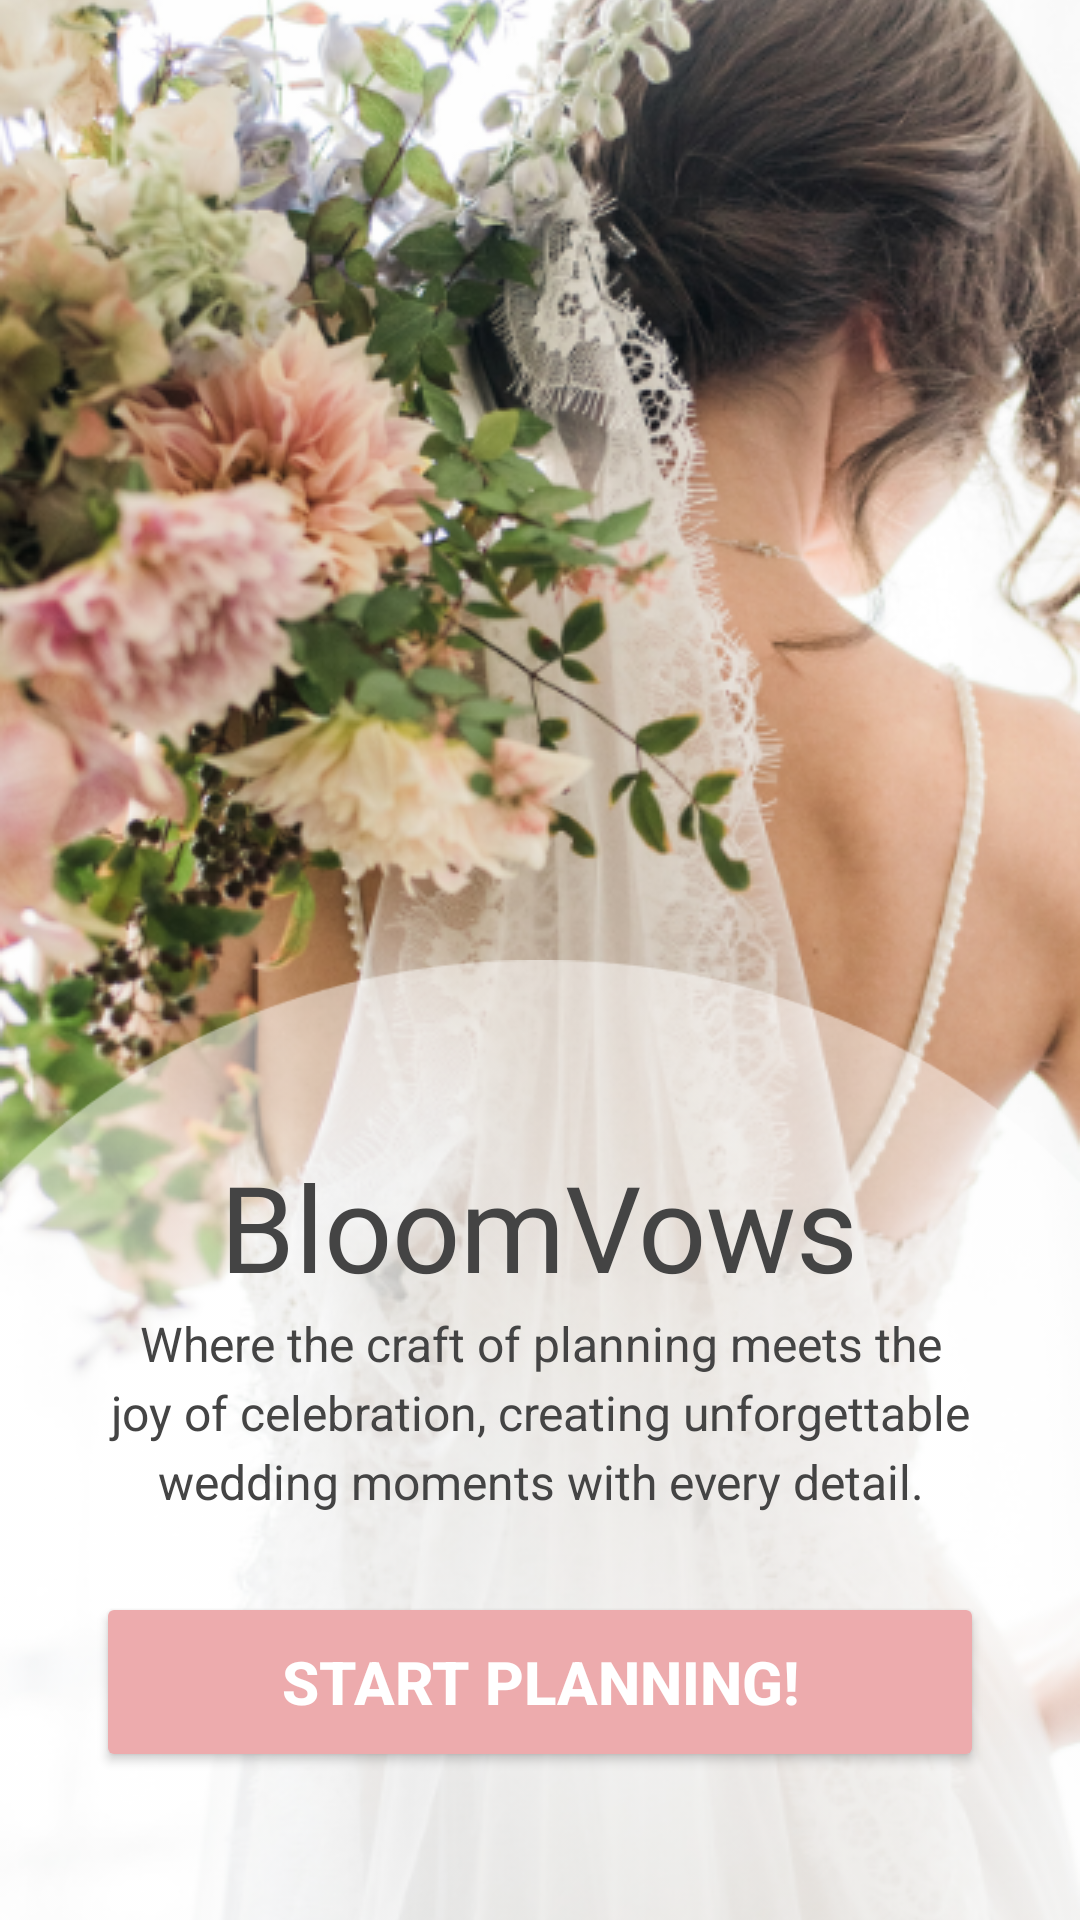

Android layout source for this screen:
<!-- AndroidManifest.xml: application theme Theme.PlannerWedding -->
<!-- res/layout/fragment_get__started.xml -->
<?xml version="1.0" encoding="utf-8"?>
<FrameLayout xmlns:android="http://schemas.android.com/apk/res/android"
    android:id="@+id/getStarted"
    android:layout_width="match_parent"
    android:layout_height="match_parent"
    android:fitsSystemWindows="true">

    
    <ImageView
        android:id="@+id/backgroundImage"
        android:layout_width="match_parent"
        android:layout_height="match_parent"
        android:scaleType="centerCrop"
        android:src="@drawable/startplanningpic" />

    
    <LinearLayout
        android:layout_width="match_parent"
        android:layout_height="320dp"
        android:layout_gravity="bottom"
        android:background="@drawable/blurredeclips"
        android:gravity="center_horizontal"
        android:orientation="vertical"
        android:padding="32dp"
        >

        
        <TextView
            android:layout_width="wrap_content"
            android:layout_height="50dp"
            android:layout_marginTop="30dp"
            android:fontFamily="@font/carattere"
            android:text=" BloomVows "
            android:textColor="@color/grey"
            android:textSize="40sp" />

        
        <TextView
            android:layout_width="match_parent"
            android:layout_height="wrap_content"
            android:layout_marginTop="5dp"
            android:gravity="center"
            android:lineSpacingExtra="4dp"
            android:paddingBottom="16dp"
            android:text="Where the craft of planning meets the joy of celebration, creating unforgettable wedding moments with every detail."
            android:textAlignment="center"
            android:textColor="@color/grey"
            android:textSize="16sp" />

        
        <Button
            android:id="@+id/getStartedButton"
            android:layout_width="match_parent"
            android:layout_height="60dp"
            android:layout_marginTop="10dp"
            android:backgroundTint="#EDABAD"
            android:gravity="center"
            android:padding="10dp"
            android:textSize="20dp"
            android:text="Start Planning!"
            android:elevation="10dp"
            android:textColor="@android:color/white"
            android:textStyle="bold" />
    </LinearLayout>

</FrameLayout>
<!-- resources referenced by this layout -->
<resources>
  <color name="grey">#444444</color>
  <!-- drawable blurredeclips: png bitmap (drawable, 3747 bytes) -->
  <!-- drawable startplanningpic: png bitmap (drawable, 410527 bytes) -->
  <style name="Theme.PlannerWedding" parent="Base.Theme.PlannerWedding" />
  <style name="Base.Theme.PlannerWedding" parent="Theme.Material3.DayNight.NoActionBar">
          
          
      </style>
</resources>
